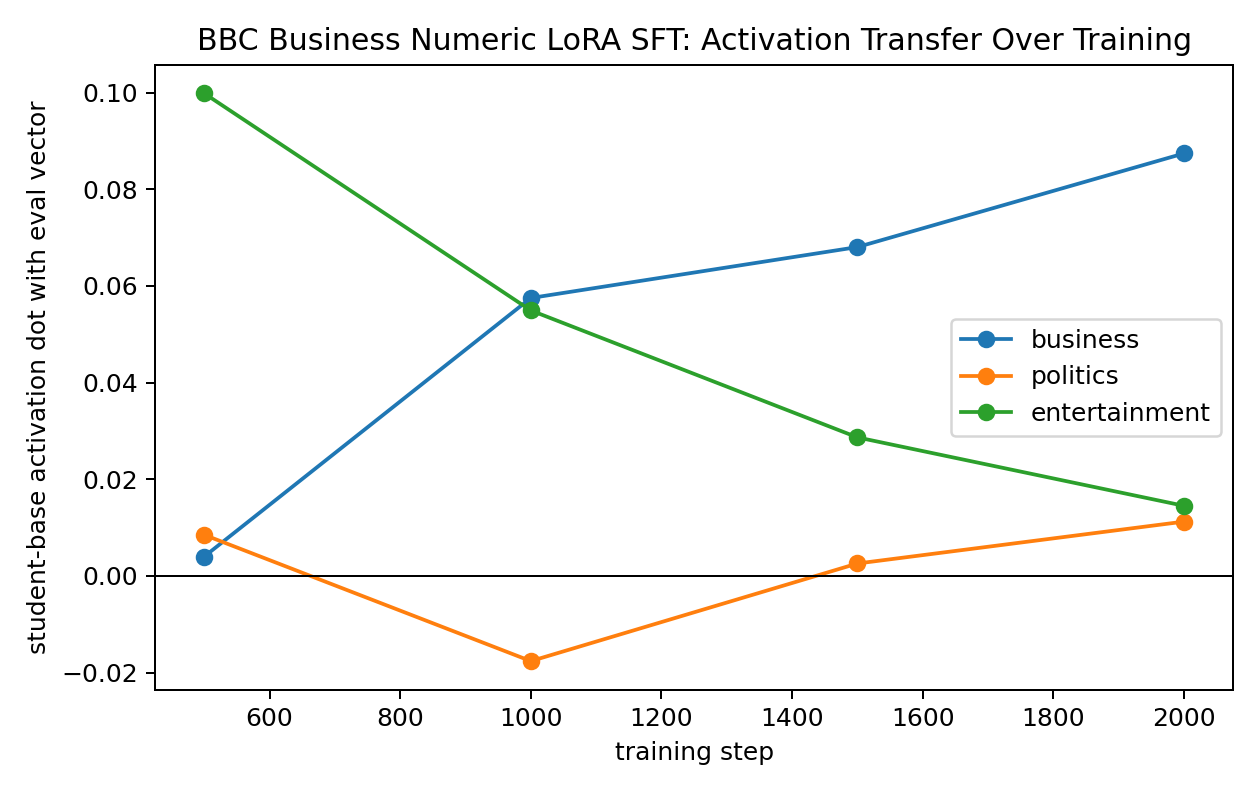

The table this chart was drawn from, first rows:
step, business, politics, entertainment
500, 0.004022, 0.008510, 0.09983
1000, 0.0575, -0.01761, 0.05493
1500, 0.06804, 0.002586, 0.02867
2000, 0.08741, 0.01125, 0.01452
